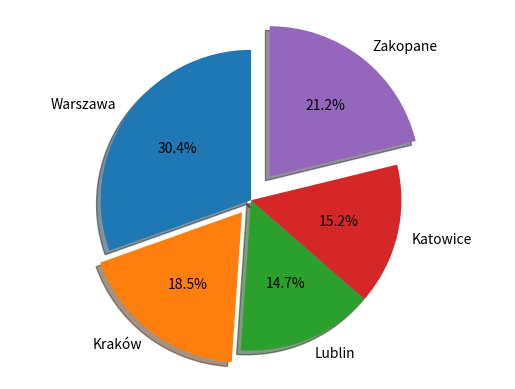

Python code for this plot:
import matplotlib.pyplot as plt


labels = 'Warszawa','Kraków','Lublin','Katowice','Zakopane'
print(type(labels))

sizes = [56,34,27,28,39]
explode = (0,0.1,0,0,0.2)

fig,ax = plt.subplots()
ax.pie(sizes,explode=explode,labels=labels,autopct='%1.1f%%', shadow=True, startangle=90)
ax.axis('equal')
plt.show()
